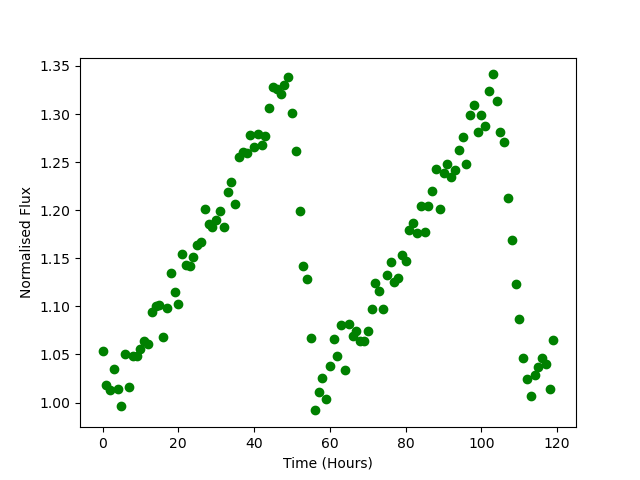

The table this chart was drawn from, first rows:
Time, Flux
0.0, 1.054
1.0, 1.019
2.0, 1.013
3.0, 1.035
4.0, 1.014
5.0, 0.9965
6.0, 1.05
7.0, 1.017
8.0, 1.048
9.0, 1.048
10.0, 1.056
11.0, 1.064
12.0, 1.061
13.0, 1.094
14.0, 1.1
15.0, 1.102
16.0, 1.068
17.0, 1.099
18.0, 1.134
19.0, 1.115
20.0, 1.103
21.0, 1.155
22.0, 1.143
23.0, 1.142
24.0, 1.151
25.0, 1.164
26.0, 1.167
27.0, 1.201
28.0, 1.185
29.0, 1.183
30.0, 1.189
31.0, 1.199
32.0, 1.182
33.0, 1.219
34.0, 1.229
35.0, 1.207
36.0, 1.255
37.0, 1.261
38.0, 1.26
39.0, 1.278
40.0, 1.266
41.0, 1.28
42.0, 1.268
43.0, 1.278
44.0, 1.306
45.0, 1.328
46.0, 1.326
47.0, 1.321
48.0, 1.33
49.0, 1.338
50.0, 1.301
51.0, 1.261
52.0, 1.2
53.0, 1.143
54.0, 1.129
55.0, 1.067
56.0, 0.9918
57.0, 1.011
58.0, 1.025
59.0, 1.004
... 60 more rows
